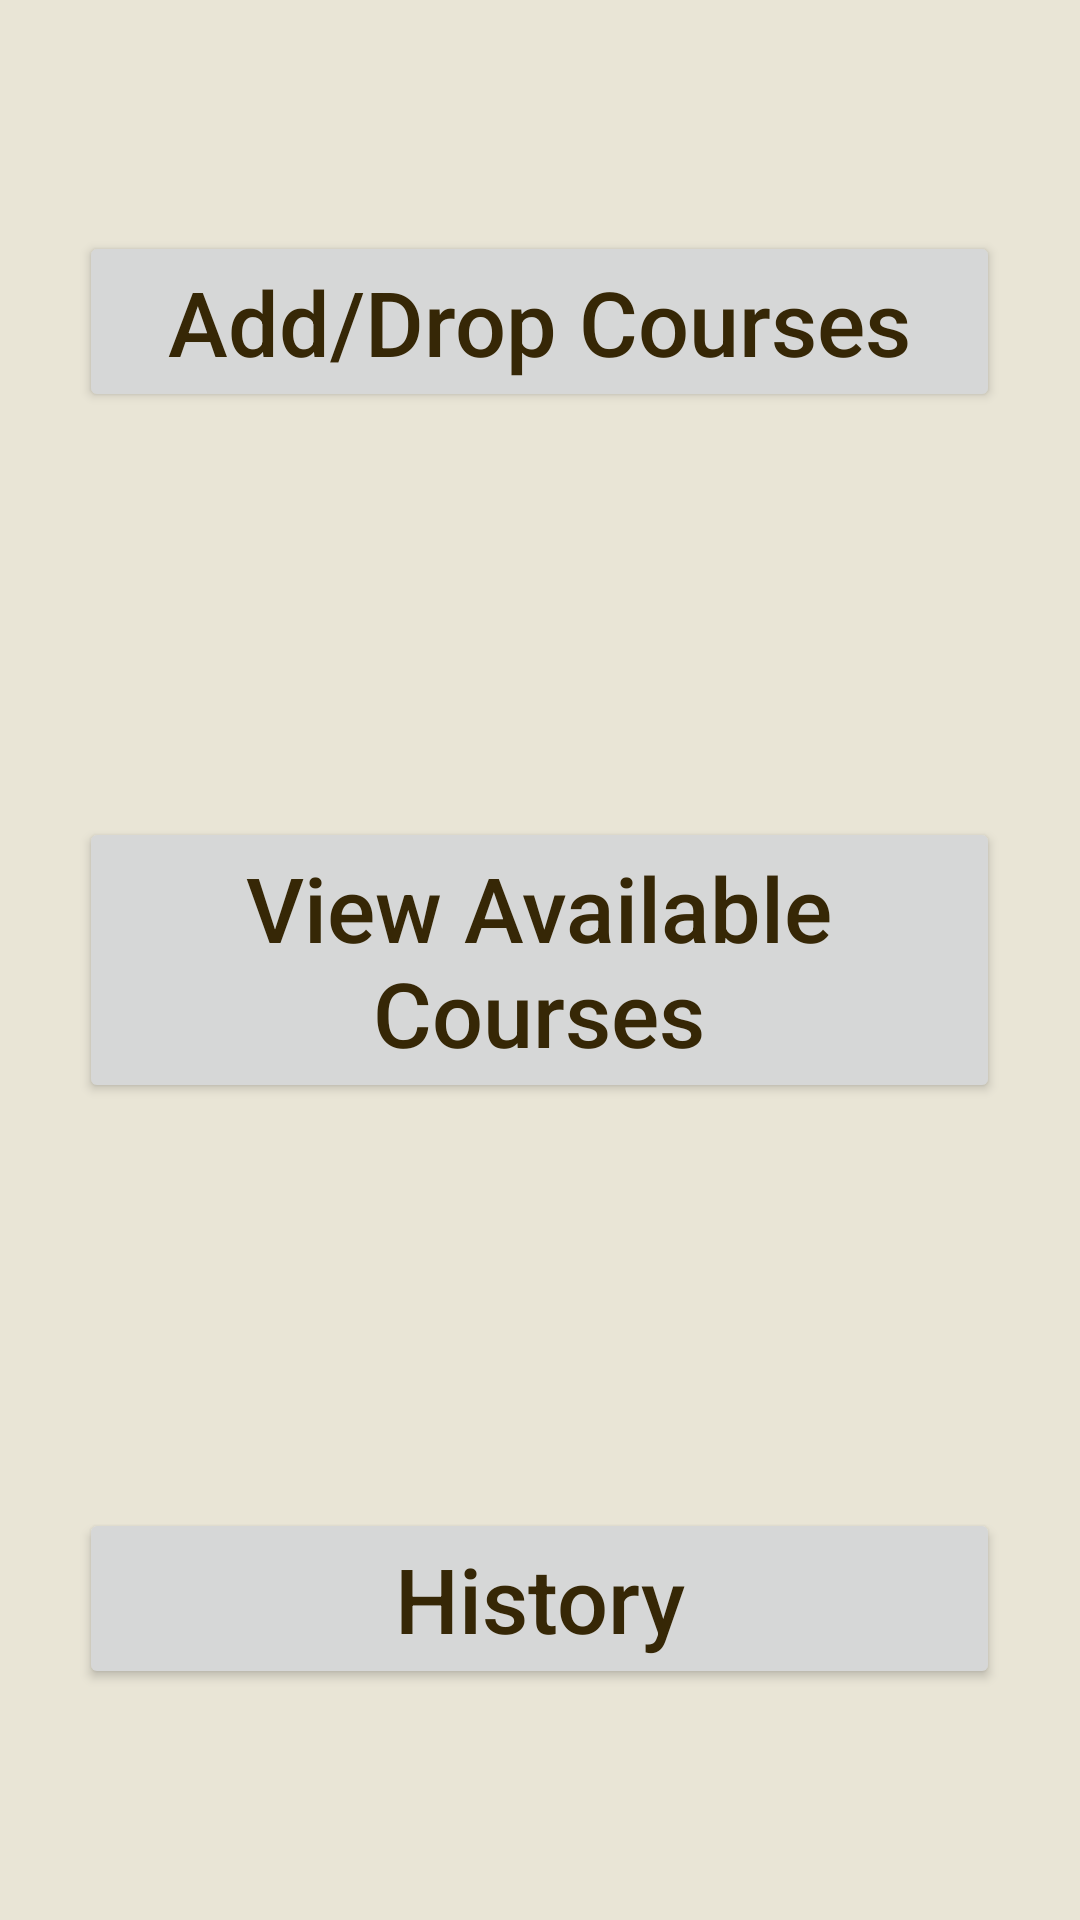

Here is an Android app screen rendered from its layout file. Give the layout XML and the strings, colors and styles it references.
<!-- AndroidManifest.xml: application theme Theme.BTA -->
<!-- res/layout/fragment_student_courses.xml -->
<?xml version="1.0" encoding="utf-8"?>
<FrameLayout xmlns:android="http://schemas.android.com/apk/res/android"
    xmlns:tools="http://schemas.android.com/tools"
    android:layout_width="match_parent"
    android:layout_height="match_parent"
    tools:context=".presentation.StudentCoursesFragment"
    android:background="@color/cosmic_latte">


    <RelativeLayout
        android:layout_width="307dp"
        android:layout_height="486dp"
        android:layout_centerInParent="true"
        android:layout_gravity="center">


        <Button
            android:id="@+id/add_or_drop_courses_btn"
            android:layout_width="match_parent"
            android:layout_height="wrap_content"
            android:text="Add/Drop Courses"
            android:textColor="@color/dark_brown"
            android:textAllCaps="false"
            android:textSize="30sp" />

        <Button
            android:id="@+id/view_courses_btn"
            android:layout_width="match_parent"
            android:layout_height="wrap_content"
            android:layout_centerVertical="true"
            android:text="View Available Courses"
            android:textAllCaps="false"
            android:textColor="@color/dark_brown"

            android:textSize="30sp" />

        <Button
            android:id="@+id/history_btn"
            android:layout_width="match_parent"
            android:layout_height="wrap_content"
            android:layout_alignParentBottom="true"
            android:text="History"
            android:textAllCaps="false"
            android:textColor="@color/dark_brown"
            android:textSize="30sp" />

    </RelativeLayout>
</FrameLayout>
<!-- resources referenced by this layout -->
<resources>
  <color name="cosmic_latte">#E9E5D6</color>
  <color name="dark_brown">#362706</color>
  <style name="Theme.BTA" parent="Theme.MaterialComponents.DayNight.DarkActionBar">
          
          <item name="colorPrimary">@color/light_green</item>
          <item name="colorPrimaryVariant">@color/dark_green</item>
          <item name="colorOnPrimary">@color/dark_brown</item>
          
          <item name="colorSecondary">@color/light_green</item>
          <item name="colorSecondaryVariant">@color/dark_brown</item>
          <item name="colorOnSecondary">@color/dark_green</item>
          
          <item name="android:statusBarColor" tools:targetApi="l">?attr/colorPrimaryVariant</item>
          
      </style>
  <color name="light_green">#ACB992</color>
  <color name="dark_green">#464E2E</color>
</resources>
